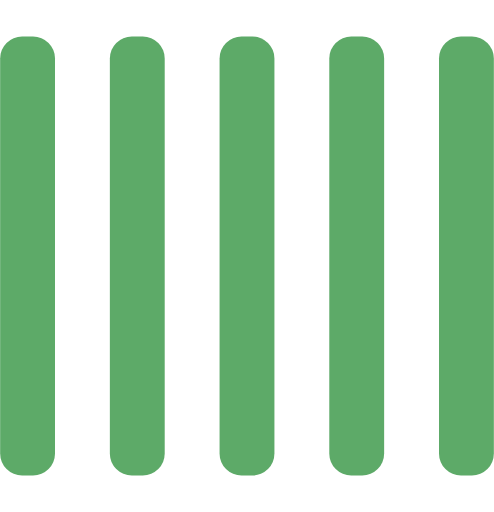
t = 0.00 s
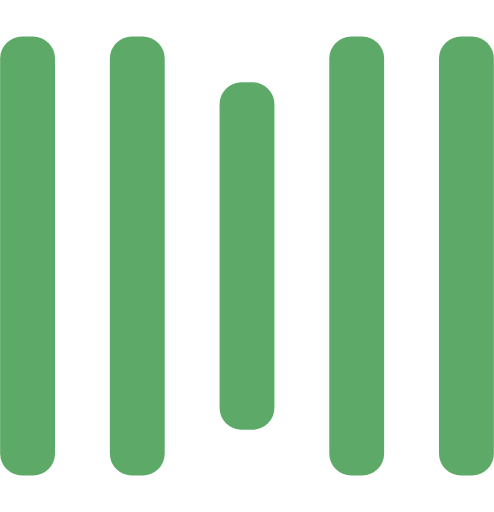
t = 0.25 s
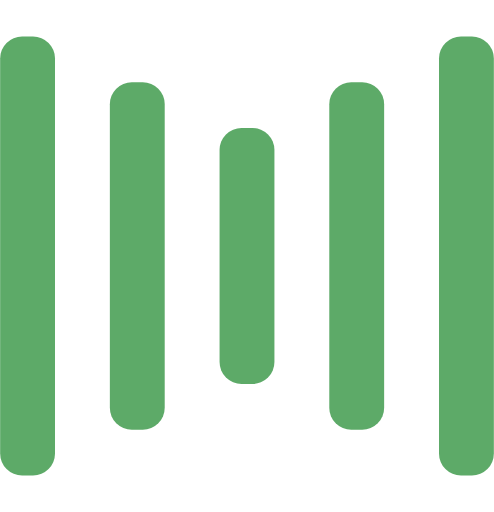
t = 0.50 s
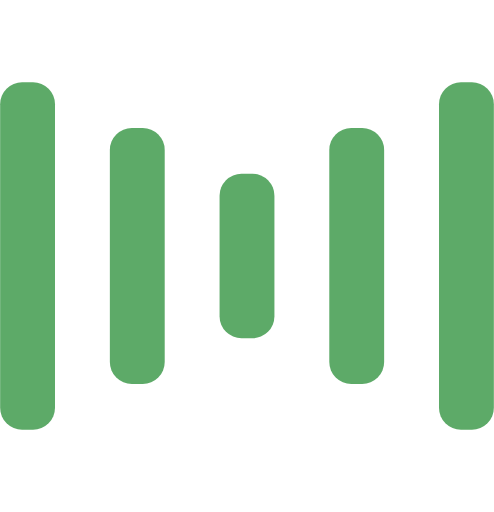
t = 0.75 s
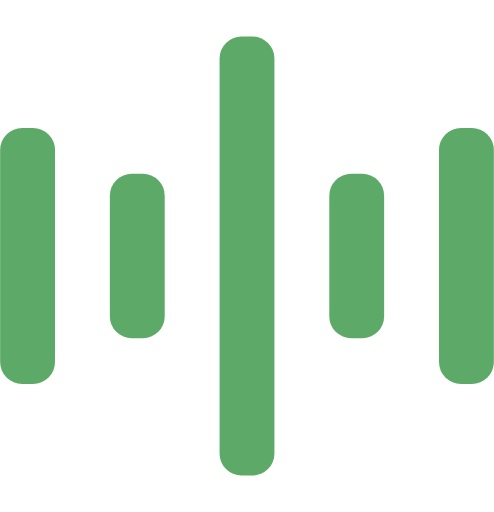
t = 1.00 s
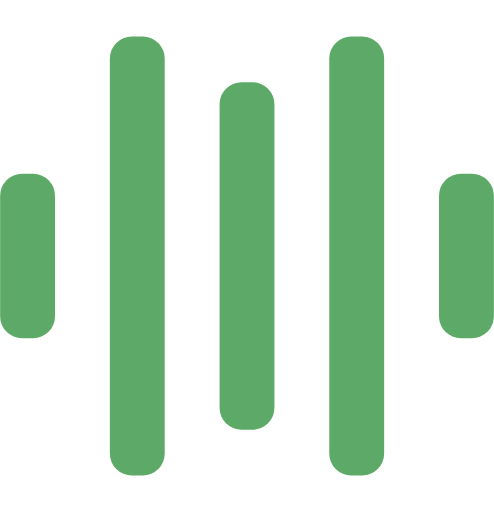
t = 1.25 s

The animated SVG that drew these frames (rendered in a browser with its animation timeline set to each time). Animation: 10 SMIL elements (animate=10); one cycle of 1.50 s, repeats indefinitely.

<svg width="135" height="140" viewBox="0 0 135 140" xmlns="http://www.w3.org/2000/svg" fill="#5daa68">
    <rect y="10" width="15" height="120" rx="6">
        <animate attributeName="height"
             begin="0.5s" dur="1s"
             values="120;110;100;90;80;70;60;50;40;140;120" calcMode="linear"
             repeatCount="indefinite" />
        <animate attributeName="y"
             begin="0.5s" dur="1s"
             values="10;15;20;25;30;35;40;45;50;0;10" calcMode="linear"
             repeatCount="indefinite" />
    </rect>
    <rect x="30" y="10" width="15" height="120" rx="6">
        <animate attributeName="height"
             begin="0.25s" dur="1s"
             values="120;110;100;90;80;70;60;50;40;140;120" calcMode="linear"
             repeatCount="indefinite" />
        <animate attributeName="y"
             begin="0.25s" dur="1s"
             values="10;15;20;25;30;35;40;45;50;0;10" calcMode="linear"
             repeatCount="indefinite" />
    </rect>
    <rect x="60" width="15" height="140" rx="6">
        <animate attributeName="height"
             begin="0s" dur="1s"
             values="120;110;100;90;80;70;60;50;40;140;120" calcMode="linear"
             repeatCount="indefinite" />
        <animate attributeName="y"
             begin="0s" dur="1s"
             values="10;15;20;25;30;35;40;45;50;0;10" calcMode="linear"
             repeatCount="indefinite" />
    </rect>
    <rect x="90" y="10" width="15" height="120" rx="6">
        <animate attributeName="height"
             begin="0.25s" dur="1s"
             values="120;110;100;90;80;70;60;50;40;140;120" calcMode="linear"
             repeatCount="indefinite" />
        <animate attributeName="y"
             begin="0.25s" dur="1s"
             values="10;15;20;25;30;35;40;45;50;0;10" calcMode="linear"
             repeatCount="indefinite" />
    </rect>
    <rect x="120" y="10" width="15" height="120" rx="6">
        <animate attributeName="height"
             begin="0.5s" dur="1s"
             values="120;110;100;90;80;70;60;50;40;140;120" calcMode="linear"
             repeatCount="indefinite" />
        <animate attributeName="y"
             begin="0.5s" dur="1s"
             values="10;15;20;25;30;35;40;45;50;0;10" calcMode="linear"
             repeatCount="indefinite" />
    </rect>
</svg>
